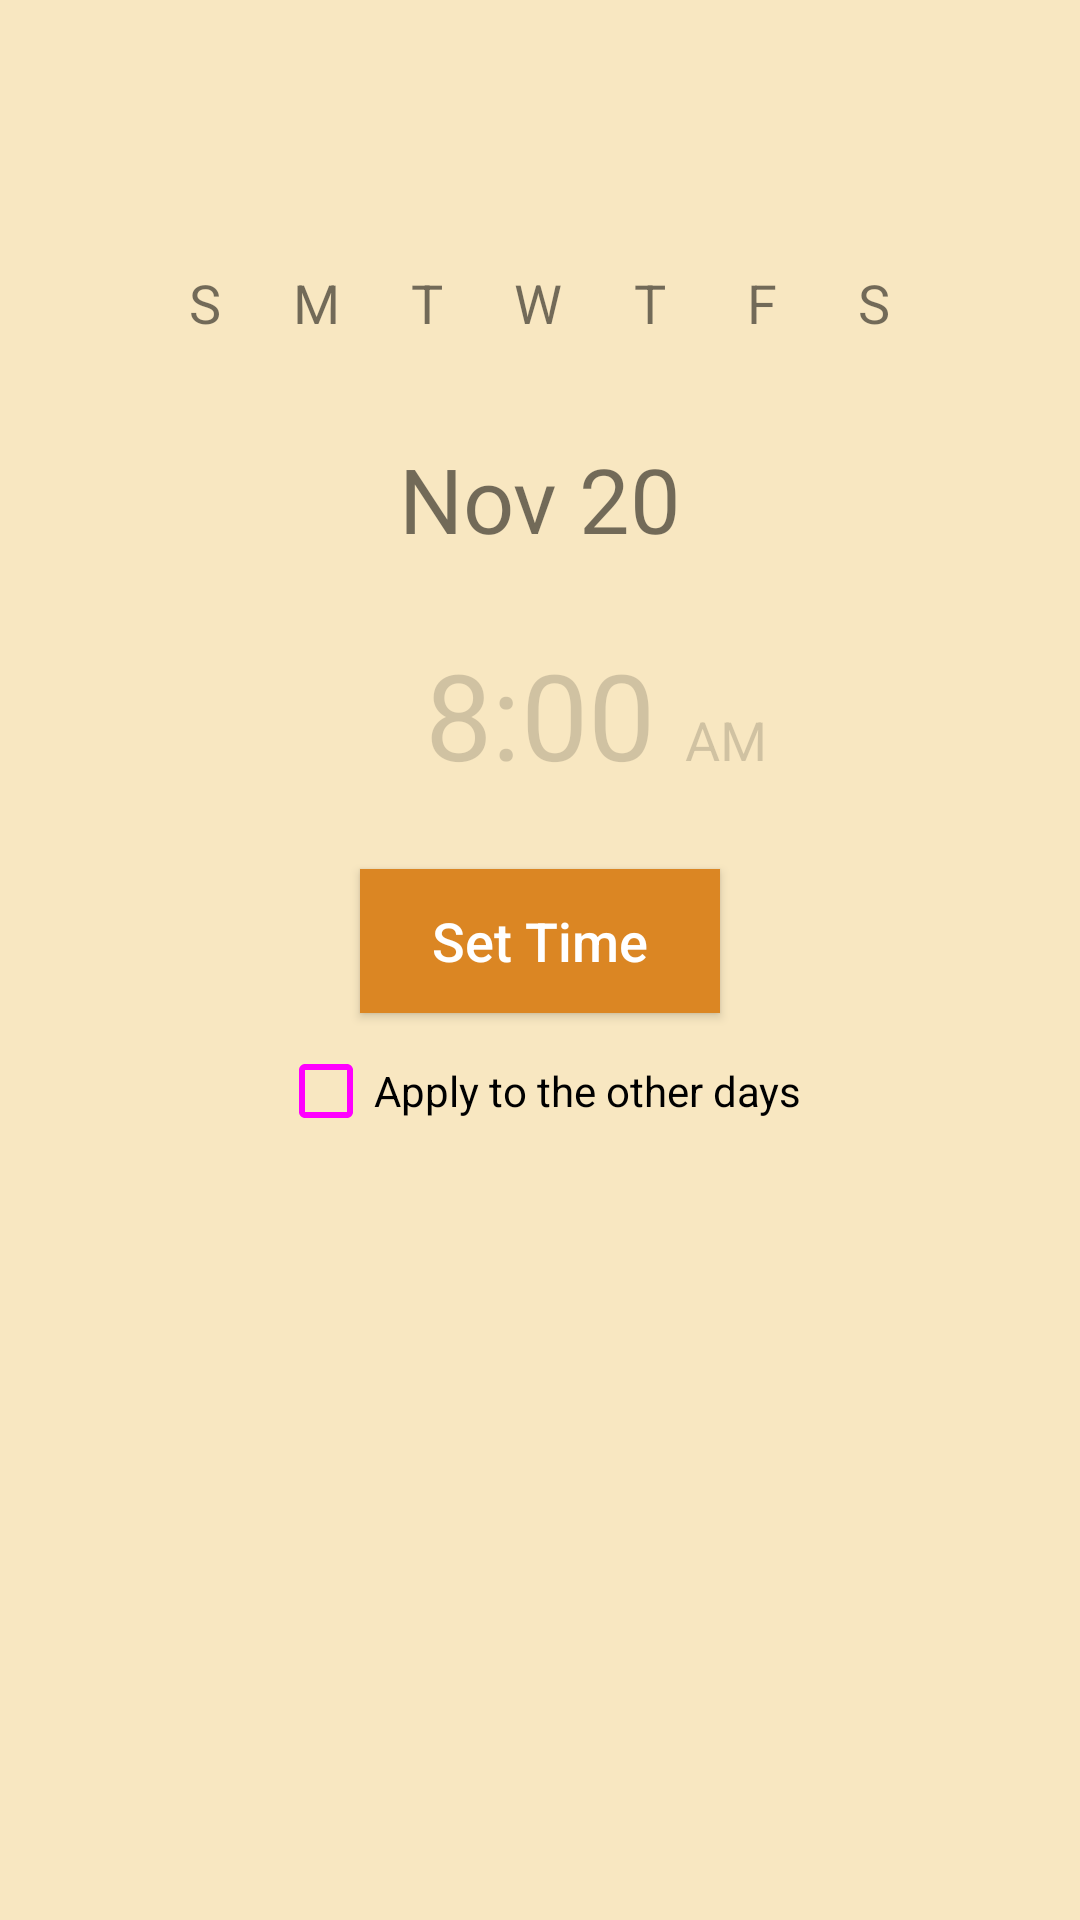

Android layout source for this screen:
<!-- AndroidManifest.xml: application theme MyAppTheme -->
<!-- res/layout/activity_alarm_schedule.xml -->
<?xml version="1.0" encoding="utf-8"?>
<LinearLayout
    android:orientation="vertical"
    xmlns:android="http://schemas.android.com/apk/res/android"
    xmlns:app="http://schemas.android.com/apk/res-auto"
    xmlns:tools="http://schemas.android.com/tools"
    android:layout_width="match_parent"
    android:layout_height="match_parent"
    tools:context=".Screen.AlarmScheduleActivity"
    android:background="@color/colorBackground">
    <LinearLayout
        android:orientation="vertical"
        android:gravity="center_horizontal"
        android:layout_width="match_parent"
        android:layout_height="match_parent"
        android:layout_marginHorizontal="50dp">
        <LinearLayout
            android:layout_marginTop="70dp"
            android:orientation="horizontal"
            android:layout_width="match_parent"
            android:layout_height="wrap_content"
            android:weightSum="7">
            <LinearLayout
                android:orientation="vertical"
                android:gravity="center_horizontal"
                android:layout_width="wrap_content"
                android:layout_weight="1"
                android:layout_height="wrap_content">
                <TextView
                    android:id="@+id/sun_alarm_sign"
                    android:layout_marginBottom="10dp"
                    android:layout_width="6sp"
                    android:layout_height="6sp"
                    android:background="@drawable/circle"/>
                <TextView
                    android:id="@+id/sun"
                    android:layout_width="30dp"
                    android:layout_height="30dp"
                    android:text="S"
                    android:gravity="center"
                    android:textSize="@dimen/text_h3"/>
            </LinearLayout>
            <LinearLayout
                android:orientation="vertical"
                android:gravity="center_horizontal"
                android:layout_width="wrap_content"
                android:layout_weight="1"
                android:layout_height="wrap_content">
                <TextView
                    android:id="@+id/mon_alarm_sign"
                    android:layout_marginBottom="10dp"
                    android:layout_width="6sp"
                    android:layout_height="6sp"
                    android:background="@drawable/circle"/>
                <TextView
                    android:id="@+id/mon"
                    android:layout_width="30dp"
                    android:layout_height="30dp"
                    android:text="M"
                    android:gravity="center"
                    android:textSize="@dimen/text_h3"/>
            </LinearLayout>
            <LinearLayout
                android:orientation="vertical"
                android:gravity="center_horizontal"
                android:layout_width="wrap_content"
                android:layout_weight="1"
                android:layout_height="wrap_content">
                <TextView
                    android:id="@+id/tue_alarm_sign"
                    android:layout_marginBottom="10dp"
                    android:layout_width="6sp"
                    android:layout_height="6sp"
                    android:background="@drawable/circle"/>
                <TextView
                    android:id="@+id/tue"
                    android:layout_width="30dp"
                    android:layout_height="30dp"
                    android:text="T"
                    android:gravity="center"
                    android:textSize="@dimen/text_h3"/>
            </LinearLayout>
            <LinearLayout
                android:orientation="vertical"
                android:gravity="center_horizontal"
                android:layout_width="wrap_content"
                android:layout_weight="1"
                android:layout_height="wrap_content">
                <TextView
                    android:id="@+id/wed_alarm_sign"
                    android:layout_marginBottom="10dp"
                    android:layout_width="6sp"
                    android:layout_height="6sp"
                    android:background="@drawable/circle"/>
                <TextView
                    android:id="@+id/wed"
                    android:layout_width="30dp"
                    android:layout_height="30dp"
                    android:text="W"
                    android:gravity="center"
                    android:textSize="@dimen/text_h3"/>
            </LinearLayout>
            <LinearLayout
                android:orientation="vertical"
                android:gravity="center_horizontal"
                android:layout_width="wrap_content"
                android:layout_weight="1"
                android:layout_height="wrap_content">
                <TextView
                    android:id="@+id/thu_alarm_sign"
                    android:layout_marginBottom="10dp"
                    android:layout_width="6sp"
                    android:layout_height="6sp"
                    android:background="@drawable/circle"/>
                <TextView
                    android:id="@+id/thu"
                    android:layout_width="30dp"
                    android:layout_height="30dp"
                    android:text="T"
                    android:gravity="center"
                    android:textSize="@dimen/text_h3"/>
            </LinearLayout>
            <LinearLayout
                android:orientation="vertical"
                android:gravity="center_horizontal"
                android:layout_width="wrap_content"
                android:layout_weight="1"
                android:layout_height="wrap_content">
                <TextView
                    android:id="@+id/fri_alarm_sign"
                    android:layout_marginBottom="10dp"
                    android:layout_width="6sp"
                    android:layout_height="6sp"
                    android:background="@drawable/circle"/>
                <TextView
                    android:id="@+id/fri"
                    android:layout_width="30dp"
                    android:layout_height="30dp"
                    android:text="F"
                    android:gravity="center"
                    android:textSize="@dimen/text_h3"/>
            </LinearLayout>
            <LinearLayout
                android:orientation="vertical"
                android:gravity="center_horizontal"
                android:layout_width="wrap_content"
                android:layout_weight="1"
                android:layout_height="wrap_content">
                <TextView
                    android:id="@+id/sat_alarm_sign"
                    android:layout_marginBottom="10dp"
                    android:layout_width="6sp"
                    android:layout_height="6sp"
                    android:background="@drawable/circle"/>
                <TextView
                    android:id="@+id/sat"
                    android:layout_width="30dp"
                    android:layout_height="30dp"
                    android:text="S"
                    android:gravity="center"
                    android:textSize="@dimen/text_h3"/>
            </LinearLayout>

        </LinearLayout>
        <TextView
            android:id="@+id/alarm_date"
            android:layout_marginTop="30dp"
            android:layout_width="match_parent"
            android:layout_height="wrap_content"
            android:textAlignment="center"
            android:textSize="@dimen/text_h2"
            android:text="Nov 20"/>
        <RelativeLayout
            android:layout_marginVertical="25dp"
            android:layout_width="match_parent"
            android:layout_height="wrap_content">

            <TextView
                android:id="@+id/alarm_time"
                android:layout_width="wrap_content"
                android:layout_height="wrap_content"
                android:layout_centerInParent="true"
                android:paddingHorizontal="10dp"
                android:text="8:00"
                android:alpha="0.3"
                android:textSize="@dimen/text_h1" />
            <TextView
                android:id="@+id/am_pm_indicator"
                android:layout_width="wrap_content"
                android:layout_height="wrap_content"
                android:text="AM"
                android:alpha="0.3"
                android:textSize="@dimen/text_h3"
                android:layout_toEndOf="@+id/alarm_time"
                android:layout_alignBaseline="@+id/alarm_time"/>
        </RelativeLayout>
        <Button
            android:id="@+id/set_time_button"
            android:layout_width="120dp"
            android:layout_height="wrap_content"
            android:text="Set Time"
            android:textAllCaps="false"
            android:background="@drawable/rounded_button"
            android:textColor="@color/white"
            android:textSize="@dimen/text_h3" />
        <CheckBox
            android:layout_marginVertical="10dp"
            android:id="@+id/checkBox"
            android:layout_width="wrap_content"
            android:layout_height="wrap_content"
            android:text="Apply to the other days" />

    </LinearLayout>

</LinearLayout>
<!-- resources referenced by this layout -->
<resources>
  <color name="colorBackground">#f8e7c1</color>
  <dimen name="text_h1">40sp</dimen>
  <dimen name="text_h2">30sp</dimen>
  <dimen name="text_h3">18sp</dimen>
  <!-- drawable circle (drawable) -->
  <?xml version="1.0" encoding="utf-8"?>
  <shape xmlns:android="http://schemas.android.com/apk/res/android" android:shape="oval">
      <solid android:color="@color/grey"/>
  
  </shape>
  <!-- drawable rounded_button (drawable) -->
  <?xml version="1.0" encoding="utf-8"?>
  <shape xmlns:android="http://schemas.android.com/apk/res/android"
      android:shape="rectangle">
      <solid android:color="@color/colorMyAccent"/>
      <corners
          android:topLeftRadius="@dimen/radius10"
          android:topRightRadius="@dimen/radius10"
          android:bottomLeftRadius="@dimen/radius10"
          android:bottomRightRadius="@dimen/radius10"/>
  </shape>
  <style name="MyAppTheme" parent="Theme.AppCompat.Light.NoActionBar">
          
          <item name="colorPrimary">@color/grey</item>
          <item name="colorPrimaryDark">@color/colorMyAccent</item>
          <item name="colorAccent">@color/colorMyAccent</item>
          
          
          <item name="android:colorControlNormal">@color/grey</item>
          <item name="android:windowActionModeOverlay">true</item>
          <item name="titleTextColor">@color/colorMyAccent</item>
          <item name="subtitleTextColor">@color/colorMyAccent</item>
  
      </style>
  <color name="colorMyAccent">#db8623</color>
  <!-- not gathered from this repository: default colours our renderer supplied (Android Studio template values) -->
  <color name="white">#FFFFFFFF</color>
</resources>
